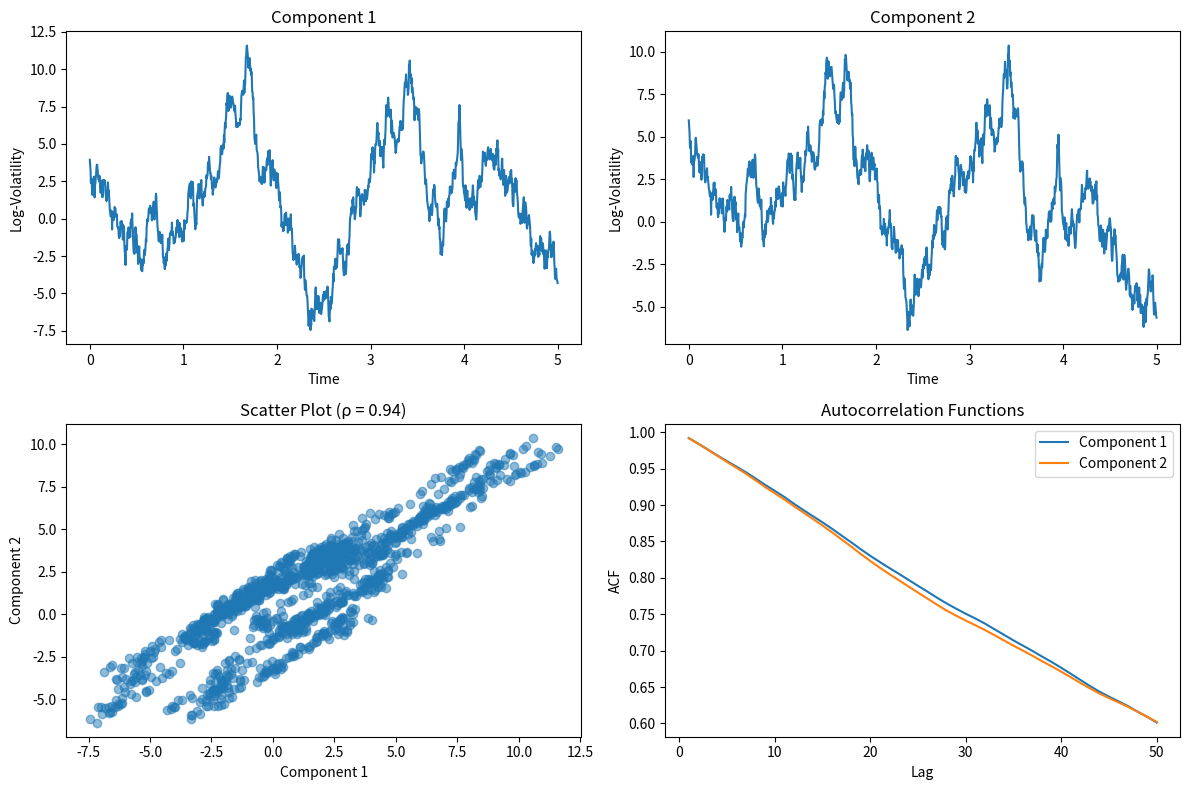
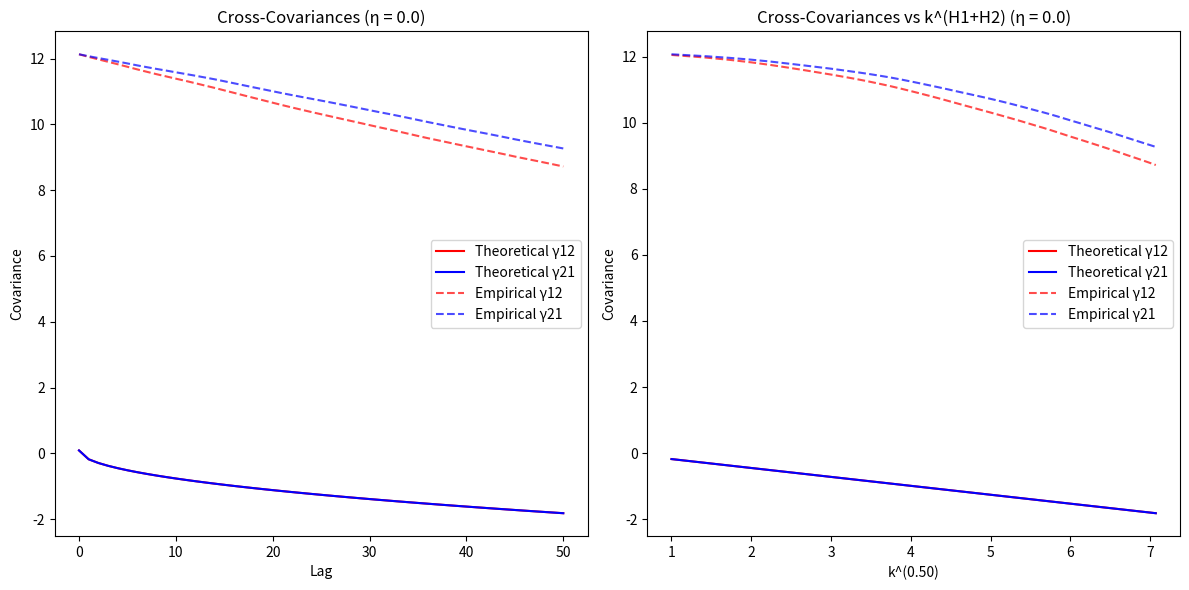
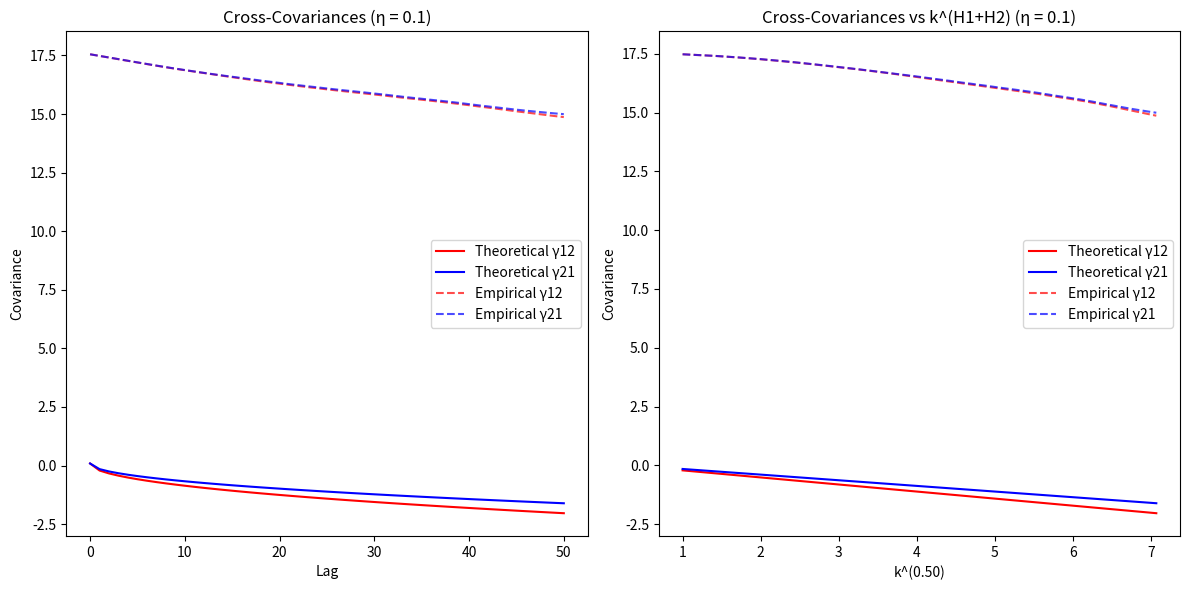

The matplotlib source for these figures, in order:
"""
Test Strategy for 2412.14353v1
Generated by Claude-Sonnet-3.7 on 2025-07-09 19:42:33
Source: 2412.14353v1.pdf
Processing time: 81.6 seconds

Run with: python 2412.14353v1_test_strategy.py
"""

import numpy as np
import matplotlib.pyplot as plt
from scipy.special import gamma
from tqdm import tqdm

class MultivariateRoughVolatility:
    """Implementation of the Multivariate Rough Volatility model from the paper"""
    
    def __init__(self, alpha, nu, H, rho, eta, mu=None):
        """
        Initialize the mfOU process parameters
        
        Parameters:
        - alpha: mean reversion speeds (array of length N)
        - nu: diffusion coefficients (array of length N)
        - H: Hurst exponents (array of length N)
        - rho: correlation matrix (N x N)
        - eta: asymmetry matrix (N x N)
        - mu: long-term means (array of length N)
        """
        self.N = len(alpha)
        self.alpha = np.array(alpha)
        self.nu = np.array(nu)
        self.H = np.array(H)
        self.rho = np.array(rho)
        self.eta = np.array(eta)
        
        if mu is None:
            self.mu = np.zeros(self.N)
        else:
            self.mu = np.array(mu)
            
        # Check dimensions
        assert self.alpha.shape == (self.N,), "alpha must be of length N"
        assert self.nu.shape == (self.N,), "nu must be of length N"
        assert self.H.shape == (self.N,), "H must be of length N"
        assert self.rho.shape == (self.N, self.N), "rho must be an N x N matrix"
        assert self.eta.shape == (self.N, self.N), "eta must be an N x N matrix"
        
        # Validate parameters
        self._validate_parameters()
    
    def _validate_parameters(self):
        """Validate model parameters according to constraints in the paper"""
        # Check rho is symmetric with ones on diagonal
        if not np.allclose(self.rho, self.rho.T):
            raise ValueError("rho must be symmetric")
        if not np.allclose(np.diag(self.rho), 1.0):
            raise ValueError("rho must have ones on the diagonal")
            
        # Check eta is antisymmetric with zeros on diagonal
        if not np.allclose(self.eta, -self.eta.T):
            raise ValueError("eta must be antisymmetric")
        if not np.allclose(np.diag(self.eta), 0.0):
            raise ValueError("eta must have zeros on the diagonal")
            
        # Check Hurst parameters are in (0, 1)
        if np.any(self.H <= 0) or np.any(self.H >= 1):
            raise ValueError("All Hurst exponents must be in (0, 1)")
            
        # Check coherency constraints
        for i in range(self.N):
            for j in range(i+1, self.N):
                # Simplified coherency constraint check
                Hij = self.H[i] + self.H[j]
                coherency = abs(self.rho[i,j]) + abs(self.eta[i,j])
                if coherency > 1:
                    raise ValueError(f"Coherency constraint violated for indices {i},{j}")
    
    def covariance_at_lag(self, i, j, k):
        """
        Calculate the theoretical cross-covariance at lag k
        
        Parameters:
        - i, j: indices of the components
        - k: lag (k >= 0)
        
        Returns:
        - γ_ij(k): the cross-covariance
        """
        if k < 0:
            return self.covariance_at_lag(j, i, -k)
        
        Hij = self.H[i] + self.H[j]
        
        if abs(Hij - 1.0) < 1e-10:
            # Special case when Hij = 1, not implemented for simplicity
            raise NotImplementedError("Case Hij = 1 not implemented")
        
        # Lag-0 covariance (simplified)
        gamma_0 = gamma(Hij + 1) * self.nu[i] * self.nu[j] / (2 * (self.alpha[i] + self.alpha[j]))
        gamma_0 *= self.rho[i,j]
        
        if k == 0:
            return gamma_0
        
        # For k > 0, approximate using the slow mean reversion formula from Proposition 2
        # This is a simplification from the exact formula in Equation (3)
        gamma_k = gamma_0 - (self.rho[i,j] + self.eta[i,j]) * self.nu[i] * self.nu[j] * k**Hij / 2
        
        return gamma_k
    
    def simulate(self, T, dt, burn_in=1000):
        """
        Simulate the mfOU process using Euler-Maruyama scheme
        
        Parameters:
        - T: time horizon
        - dt: time step
        - burn_in: number of burn-in steps to reach stationarity
        
        Returns:
        - t: time grid
        - Y: simulated process
        """
        n_steps = int(T / dt)
        t = np.arange(0, T, dt)
        
        # Total steps including burn-in
        total_steps = n_steps + burn_in
        
        # Initialize process
        Y = np.zeros((total_steps, self.N))
        Y[0] = self.mu
        
        # Create correlated Brownian increments
        # Note: This is a simplified simulation - for exact simulation of mfBm,
        # a more complex approach like circulant embedding would be needed
        
        # Create correlation matrix for increments (simplified approach)
        sigma = np.zeros((self.N, self.N))
        for i in range(self.N):
            for j in range(self.N):
                # Approximate correlation structure
                sigma[i,j] = self.rho[i,j] * dt**((self.H[i] + self.H[j])/2)
        
        # Ensure sigma is positive definite
        sigma = np.clip(sigma, -0.99, 0.99)
        for i in range(self.N):
            sigma[i,i] = dt**self.H[i]
        
        # Check if sigma is positive definite
        try:
            L = np.linalg.cholesky(sigma)
        except np.linalg.LinAlgError:
            # If not, use a simple diagonal approximation
            sigma = np.diag(np.diag(sigma))
            L = np.diag(np.sqrt(np.diag(sigma)))
        
        # Simulate the process
        for i in tqdm(range(1, total_steps), desc="Simulating"):
            # Generate standard normal variables
            Z = np.random.normal(0, 1, self.N)
            
            # Convert to correlated fractional increments (simplified)
            dW = L @ Z
            
            # Euler-Maruyama step
            for j in range(self.N):
                Y[i,j] = Y[i-1,j] + self.alpha[j] * (self.mu[j] - Y[i-1,j]) * dt + self.nu[j] * dW[j]
        
        # Return only the non-burn-in part
        return t, Y[burn_in:]

    def estimate_parameters(self, Y, dt, lags=[0, 1, 2, 3, 4, 5, 20, 50]):
        """
        Simplified parameter estimation based on sample covariances
        
        This is a very basic implementation and doesn't match the full MDE procedure
        described in the paper.
        
        Parameters:
        - Y: observed log-volatility time series (n_obs x N)
        - dt: time step
        - lags: lags to use for estimation
        
        Returns:
        - estimated parameters
        """
        n_obs, N = Y.shape
        assert N == self.N, "Data dimension doesn't match model dimension"
        
        # Estimate means
        mu_est = np.mean(Y, axis=0)
        
        # Center the data
        Y_centered = Y - mu_est
        
        # Sample variances
        var_est = np.var(Y_centered, axis=0)
        
        # Estimate H using log-log regression (rough approximation)
        H_est = np.zeros(N)
        for i in range(N):
            # Calculate autocovariances at different lags
            acov = np.array([np.mean(Y_centered[:-k, i] * Y_centered[k:, i]) if k > 0 else var_est[i] 
                             for k in lags if k < n_obs//2])
            valid_lags = np.array([k for k in lags if k < n_obs//2 and k > 0])
            
            if len(valid_lags) > 1:
                # Log-log regression to estimate H
                log_lags = np.log(valid_lags)
                log_acov = np.log(np.maximum(1e-10, abs(acov[1:])))  # Avoid log of negative values
                slope, _ = np.polyfit(log_lags, log_acov, 1)
                H_est[i] = max(0.01, min(0.99, (slope + 2) / 2))  # H = (slope + 2) / 2
            else:
                H_est[i] = 0.2  # Default to rough volatility
        
        # Estimate alpha based on AR(1) coefficient
        alpha_est = np.zeros(N)
        for i in range(N):
            ar1 = np.corrcoef(Y_centered[:-1, i], Y_centered[1:, i])[0, 1]
            alpha_est[i] = max(0.01, -np.log(ar1) / dt)
        
        # Estimate nu based on var and alpha
        nu_est = np.sqrt(2 * alpha_est * var_est / gamma(2 * H_est + 1))
        
        # Estimate rho from contemporaneous correlations
        rho_est = np.corrcoef(Y_centered.T)
        
        # Estimate eta based on asymmetries in cross-correlations (simplified)
        eta_est = np.zeros((N, N))
        for i in range(N):
            for j in range(i+1, N):
                # Compare Y_i(t+1) with Y_j(t) vs Y_j(t+1) with Y_i(t)
                corr_ij = np.corrcoef(Y_centered[:-1, j], Y_centered[1:, i])[0, 1]
                corr_ji = np.corrcoef(Y_centered[:-1, i], Y_centered[1:, j])[0, 1]
                
                # Asymmetry
                eta_est[i, j] = (corr_ij - corr_ji) / 4  # Scale factor is arbitrary
                eta_est[j, i] = -eta_est[i, j]
        
        return {
            'mu': mu_est,
            'alpha': alpha_est,
            'nu': nu_est,
            'H': H_est,
            'rho': rho_est,
            'eta': eta_est
        }

# Test functions
def test_bivariate_simulation():
    """Test the simulation of a bivariate mfOU process"""
    print("\n--- Testing Bivariate Simulation ---")
    
    # Parameters inspired by the FCHI-FTSE pair in the paper
    alpha = [1.32, 1.45]
    nu = [0.78, 0.79]
    H = [0.19, 0.21]
    rho = np.array([[1.0, 0.94], [0.94, 1.0]])
    eta = np.array([[0.0, 0.002], [-0.002, 0.0]])
    mu = [2.6, 2.5]
    
    # Create model
    model = MultivariateRoughVolatility(alpha, nu, H, rho, eta, mu)
    
    # Simulate
    T = 5  # 5 years
    dt = 1/252  # Daily observations
    t, Y = model.simulate(T, dt)
    
    # Plot results
    plt.figure(figsize=(12, 8))
    
    plt.subplot(2, 2, 1)
    plt.plot(t, Y[:, 0])
    plt.title("Component 1")
    plt.xlabel("Time")
    plt.ylabel("Log-Volatility")
    
    plt.subplot(2, 2, 2)
    plt.plot(t, Y[:, 1])
    plt.title("Component 2")
    plt.xlabel("Time")
    plt.ylabel("Log-Volatility")
    
    plt.subplot(2, 2, 3)
    plt.scatter(Y[:, 0], Y[:, 1], alpha=0.5)
    plt.title(f"Scatter Plot (ρ = {rho[0, 1]:.2f})")
    plt.xlabel("Component 1")
    plt.ylabel("Component 2")
    
    # Calculate ACF for visualization
    max_lag = 50
    acf1 = np.array([np.corrcoef(Y[:-k, 0], Y[k:, 0])[0, 1] for k in range(1, max_lag+1)])
    acf2 = np.array([np.corrcoef(Y[:-k, 1], Y[k:, 1])[0, 1] for k in range(1, max_lag+1)])
    
    plt.subplot(2, 2, 4)
    plt.plot(range(1, max_lag+1), acf1, label="Component 1")
    plt.plot(range(1, max_lag+1), acf2, label="Component 2")
    plt.title("Autocorrelation Functions")
    plt.xlabel("Lag")
    plt.ylabel("ACF")
    plt.legend()
    
    plt.tight_layout()
    plt.savefig("bivariate_simulation.png")
    plt.close()
    
    print(f"Simulation completed with {len(t)} time points")
    print(f"Mean values: {np.mean(Y, axis=0)}")
    print(f"Empirical correlation: {np.corrcoef(Y[:, 0], Y[:, 1])[0, 1]:.4f} (target: {rho[0, 1]:.4f})")
    
    return Y

def test_parameter_estimation():
    """Test parameter estimation on simulated data"""
    print("\n--- Testing Parameter Estimation ---")
    
    # Define true parameters
    alpha_true = [1.5, 1.2]
    nu_true = [0.8, 0.7]
    H_true = [0.2, 0.25]
    rho_true = np.array([[1.0, 0.8], [0.8, 1.0]])
    eta_true = np.array([[0.0, 0.05], [-0.05, 0.0]])
    mu_true = [2.5, 2.4]
    
    # Create model and simulate data
    model = MultivariateRoughVolatility(alpha_true, nu_true, H_true, rho_true, eta_true, mu_true)
    
    # Longer simulation for better estimation
    T = 10  # 10 years
    dt = 1/252  # Daily observations
    _, Y = model.simulate(T, dt)
    
    # Estimate parameters
    estimates = model.estimate_parameters(Y, dt)
    
    # Print comparison
    print("True vs Estimated Parameters:")
    print(f"mu:    {mu_true} vs {estimates['mu'].round(3)}")
    print(f"alpha: {alpha_true} vs {estimates['alpha'].round(3)}")
    print(f"nu:    {nu_true} vs {estimates['nu'].round(3)}")
    print(f"H:     {H_true} vs {estimates['H'].round(3)}")
    print(f"rho:   {rho_true[0,1]:.3f} vs {estimates['rho'][0,1]:.3f}")
    print(f"eta:   {eta_true[0,1]:.3f} vs {estimates['eta'][0,1]:.3f}")
    
    return estimates

def test_cross_covariance():
    """Test cross-covariance functions"""
    print("\n--- Testing Cross-Covariance Functions ---")
    
    # Parameters
    alpha = [1.3, 1.4]
    nu = [0.8, 0.75]
    H = [0.2, 0.3]
    rho = np.array([[1.0, 0.9], [0.9, 1.0]])
    
    # Test with symmetric and asymmetric cases
    for eta_val in [0.0, 0.1]:
        eta = np.array([[0.0, eta_val], [-eta_val, 0.0]])
        
        model = MultivariateRoughVolatility(alpha, nu, H, rho, eta)
        
        # Calculate theoretical cross-covariances
        lags = np.arange(0, 51)
        cov_12 = np.array([model.covariance_at_lag(0, 1, k) for k in lags])
        cov_21 = np.array([model.covariance_at_lag(1, 0, k) for k in lags])
        
        # Simulate and calculate empirical cross-covariances
        T = 20  # Long simulation
        dt = 1/252
        _, Y = model.simulate(T, dt)
        
        # Center the data
        Y_centered = Y - np.mean(Y, axis=0)
        
        # Calculate empirical cross-covariances
        emp_cov_12 = np.array([np.mean(Y_centered[:-k, 0] * Y_centered[k:, 1]) if k > 0 
                              else np.mean(Y_centered[:, 0] * Y_centered[:, 1]) 
                              for k in lags if k < len(Y)//2])
        
        emp_cov_21 = np.array([np.mean(Y_centered[:-k, 1] * Y_centered[k:, 0]) if k > 0 
                              else np.mean(Y_centered[:, 1] * Y_centered[:, 0]) 
                              for k in lags if k < len(Y)//2])
        
        valid_lags = lags[lags < len(Y)//2]
        
        # Plot
        plt.figure(figsize=(12, 6))
        
        plt.subplot(1, 2, 1)
        plt.plot(valid_lags, cov_12[:len(valid_lags)], 'r-', label='Theoretical γ12')
        plt.plot(valid_lags, cov_21[:len(valid_lags)], 'b-', label='Theoretical γ21')
        plt.plot(valid_lags, emp_cov_12, 'r--', alpha=0.7, label='Empirical γ12')
        plt.plot(valid_lags, emp_cov_21, 'b--', alpha=0.7, label='Empirical γ21')
        plt.title(f'Cross-Covariances (η = {eta_val})')
        plt.xlabel('Lag')
        plt.ylabel('Covariance')
        plt.legend()
        
        # Plot against power of lag according to Proposition 2
        plt.subplot(1, 2, 2)
        Hij = H[0] + H[1]
        plt.plot(valid_lags[1:]**Hij, cov_12[1:len(valid_lags)], 'r-', label='Theoretical γ12')
        plt.plot(valid_lags[1:]**Hij, cov_21[1:len(valid_lags)], 'b-', label='Theoretical γ21')
        plt.plot(valid_lags[1:]**Hij, emp_cov_12[1:], 'r--', alpha=0.7, label='Empirical γ12')
        plt.plot(valid_lags[1:]**Hij, emp_cov_21[1:], 'b--', alpha=0.7, label='Empirical γ21')
        plt.title(f'Cross-Covariances vs k^(H1+H2) (η = {eta_val})')
        plt.xlabel(f'k^({Hij:.2f})')
        plt.ylabel('Covariance')
        plt.legend()
        
        plt.tight_layout()
        plt.savefig(f"cross_covariance_eta_{eta_val}.png")
        plt.close()
        
        # Check for asymmetry
        if eta_val > 0:
            print(f"Testing asymmetry with η = {eta_val}:")
            # Compare decay rates
            ratio_12 = cov_12[10] / cov_12[1]
            ratio_21 = cov_21[10] / cov_21[1]
            print(f"Decay ratio γ12(10)/γ12(1): {ratio_12:.4f}")
            print(f"Decay ratio γ21(10)/γ21(1): {ratio_21:.4f}")
            print(f"Asymmetry in decay: {(ratio_12-ratio_21):.4f}")

if __name__ == "__main__":
    np.random.seed(42)  # For reproducibility
    
    try:
        print("Running multivariate rough volatility simulation tests...")
        
        # Run tests
        Y = test_bivariate_simulation()
        estimates = test_parameter_estimation()
        test_cross_covariance()
        
        print("\nAll tests completed successfully!")
        
    except Exception as e:
        print(f"Error occurred: {str(e)}")
        import traceback
        traceback.print_exc()
